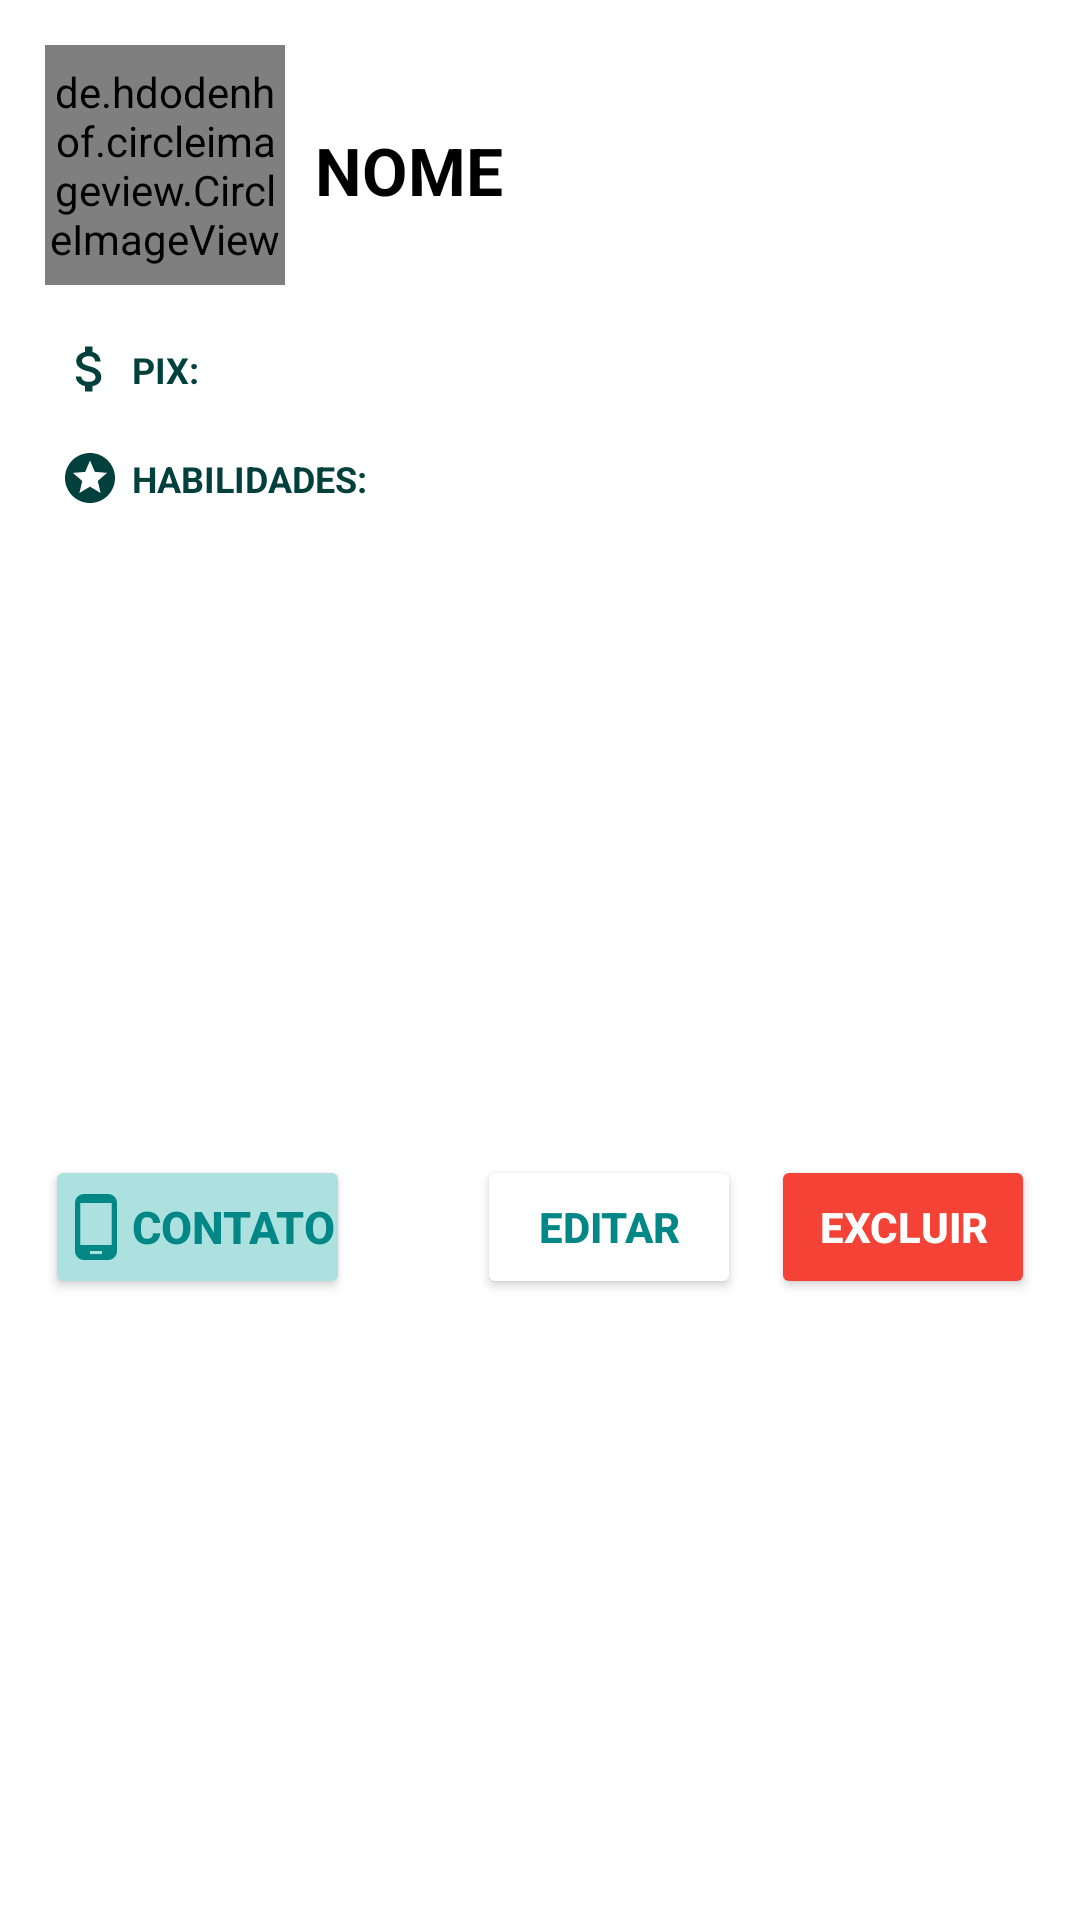

Android layout source for this screen:
<!-- AndroidManifest.xml: application theme Theme.Inventory -->
<!-- res/layout/fragment_single_page_artisan.xml -->
<?xml version="1.0" encoding="utf-8"?>
<FrameLayout xmlns:android="http://schemas.android.com/apk/res/android"
    xmlns:app="http://schemas.android.com/apk/res-auto"
    xmlns:tools="http://schemas.android.com/tools"
    android:layout_width="match_parent"
    android:layout_height="wrap_content"
    android:background="@android:color/transparent"
    android:padding="10dp"
    tools:context=".artisans.SinglePageArtisanFragment">

    <androidx.constraintlayout.widget.ConstraintLayout
        android:layout_width="match_parent"
        android:layout_height="match_parent">

        <de.hdodenhof.circleimageview.CircleImageView
            android:id="@+id/ivSinglePhoto"
            android:layout_width="80dp"
            android:layout_height="80dp"
            android:layout_marginStart="5dp"
            android:layout_marginTop="5dp"
            android:src="@drawable/p1"
            app:layout_constraintStart_toStartOf="parent"
            app:layout_constraintTop_toTopOf="parent" />

        <TextView
            android:id="@+id/tvSingleArtisanName"
            android:layout_width="wrap_content"
            android:layout_height="wrap_content"
            android:layout_marginStart="10dp"
            android:layout_marginTop="32dp"
            android:text="@string/name"
            android:textAllCaps="true"
            android:textColor="@color/black"
            android:textSize="22sp"
            android:textStyle="bold"
            app:layout_constraintStart_toEndOf="@+id/ivSinglePhoto"
            app:layout_constraintTop_toTopOf="parent" />

        <TextView
            android:id="@+id/tvSinglePix"
            android:layout_width="wrap_content"
            android:layout_height="wrap_content"
            android:layout_marginStart="4dp"
            android:layout_marginTop="20dp"
            android:text="@string/singlepix"
            android:textAllCaps="true"
            android:textColor="#01403D"
            android:textSize="12sp"
            android:textStyle="bold"
            app:layout_constraintStart_toEndOf="@+id/imageView"
            app:layout_constraintTop_toBottomOf="@+id/ivSinglePhoto" />

        <ImageView
            android:id="@+id/imageView"
            android:layout_width="20dp"
            android:layout_height="20dp"
            android:layout_marginStart="10dp"
            android:layout_marginTop="18dp"
            android:src="@drawable/ic_money"
            app:layout_constraintStart_toStartOf="parent"
            app:layout_constraintTop_toBottomOf="@+id/ivSinglePhoto"
            app:tint="#01403D" />

        <TextView
            android:id="@+id/tvSinglePixToFill"
            android:layout_width="wrap_content"
            android:layout_height="wrap_content"
            android:layout_marginStart="4dp"
            android:layout_marginTop="12dp"
            android:textColor="@color/black"
            android:textSize="20sp"
            app:layout_constraintStart_toEndOf="@+id/tvSinglePix"
            app:layout_constraintTop_toBottomOf="@+id/ivSinglePhoto" />

        <TextView
            android:id="@+id/tvSingleSkills"
            android:layout_width="wrap_content"
            android:layout_height="wrap_content"
            android:layout_marginStart="4dp"
            android:layout_marginTop="20dp"
            android:text="@string/singleSkills"
            android:textAllCaps="true"
            android:textColor="#01403D"
            android:textSize="12sp"
            android:textStyle="bold"
            app:layout_constraintStart_toEndOf="@+id/imageView3"
            app:layout_constraintTop_toBottomOf="@+id/tvSinglePix" />

        <TextView
            android:id="@+id/tvSingleSkillsToFill"
            android:layout_width="wrap_content"
            android:layout_height="wrap_content"
            android:layout_marginStart="8dp"
            android:layout_marginTop="14dp"
            android:textColor="@color/black"
            android:textSize="18sp"
            app:layout_constraintStart_toEndOf="@+id/tvSingleSkills"
            app:layout_constraintTop_toBottomOf="@+id/tvSinglePix" />

        <ImageView
            android:id="@+id/imageView3"
            android:layout_width="20dp"
            android:layout_height="20dp"
            android:layout_marginStart="10dp"
            android:layout_marginTop="18dp"
            android:src="@drawable/ic_baseline_stars_24"
            app:layout_constraintStart_toStartOf="parent"
            app:layout_constraintTop_toBottomOf="@+id/tvSinglePix"
            app:tint="#01403D" />

        <Button
            android:id="@+id/btnPhoneSingle"
            android:layout_width="wrap_content"
            android:layout_height="wrap_content"
            android:layout_marginStart="5dp"
            android:layout_marginTop="20dp"
            android:backgroundTint="@color/light_teal"
            android:drawableLeft="@drawable/ic_phone"
            android:padding="5dp"
            android:text="@string/btnContact"
            android:textColor="?colorPrimary"
            android:textSize="15sp"
            android:textStyle="bold"
            app:cornerRadius="20dp"
            app:iconPadding="2dp"
            app:layout_constraintBottom_toBottomOf="parent"
            app:layout_constraintStart_toStartOf="parent"
            app:layout_constraintTop_toBottomOf="@+id/tvSingleSkills" />

        <LinearLayout
            android:layout_width="wrap_content"
            android:layout_height="wrap_content"
            android:layout_marginTop="20dp"
            android:orientation="horizontal"
            app:layout_constraintBottom_toBottomOf="parent"
            app:layout_constraintEnd_toEndOf="parent"
            app:layout_constraintTop_toBottomOf="@+id/tvSingleSkills">

            <Button
                android:id="@+id/btnSingleEdit"
                android:layout_width="wrap_content"
                android:layout_height="wrap_content"
                android:layout_margin="5dp"
                android:layout_weight="1"
                android:backgroundTint="@color/white"
                android:drawableLeft="@drawable/ic_edit"
                android:drawableTint="?colorPrimary"
                android:padding="5dp"
                android:text="@string/btnEdit"
                android:textColor="?colorPrimary"
                android:textStyle="bold"
                app:cornerRadius="20dp"
                app:iconPadding="2dp" />

            <Button
                android:id="@+id/btnSingleDelete"
                android:layout_width="wrap_content"
                android:layout_height="wrap_content"
                android:layout_margin="5dp"
                android:layout_weight="1"
                android:backgroundTint="#F44336"
                android:drawableLeft="@drawable/ic_delete"
                android:drawableTint="@color/white"
                android:padding="5dp"
                android:text="@string/btnDelete"
                android:textColor="@color/white"
                android:textStyle="bold"
                app:cornerRadius="20dp"
                app:iconPadding="2dp" />

        </LinearLayout>
    </androidx.constraintlayout.widget.ConstraintLayout>

</FrameLayout>
<!-- resources referenced by this layout -->
<resources>
  <color name="black">#FF000000</color>
  <color name="light_teal">#ACE1E0</color>
  <color name="white">#FFFFFFFF</color>
  <!-- drawable ic_baseline_stars_24 (drawable) -->
  <vector android:height="24dp" android:tint="?colorPrimary"
      android:viewportHeight="24" android:viewportWidth="24"
      android:width="24dp" xmlns:android="http://schemas.android.com/apk/res/android">
      <path android:fillColor="@android:color/white" android:pathData="M11.99,2C6.47,2 2,6.48 2,12s4.47,10 9.99,10C17.52,22 22,17.52 22,12S17.52,2 11.99,2zM16.23,18L12,15.45 7.77,18l1.12,-4.81 -3.73,-3.23 4.92,-0.42L12,5l1.92,4.53 4.92,0.42 -3.73,3.23L16.23,18z"/>
  </vector>
  <!-- drawable ic_money (drawable) -->
  <vector android:height="24dp" android:tint="?colorPrimary"
      android:viewportHeight="24" android:viewportWidth="24"
      android:width="24dp" xmlns:android="http://schemas.android.com/apk/res/android">
      <path android:fillColor="@android:color/white" android:pathData="M11.8,10.9c-2.27,-0.59 -3,-1.2 -3,-2.15 0,-1.09 1.01,-1.85 2.7,-1.85 1.78,0 2.44,0.85 2.5,2.1h2.21c-0.07,-1.72 -1.12,-3.3 -3.21,-3.81V3h-3v2.16c-1.94,0.42 -3.5,1.68 -3.5,3.61 0,2.31 1.91,3.46 4.7,4.13 2.5,0.6 3,1.48 3,2.41 0,0.69 -0.49,1.79 -2.7,1.79 -2.06,0 -2.87,-0.92 -2.98,-2.1h-2.2c0.12,2.19 1.76,3.42 3.68,3.83V21h3v-2.15c1.95,-0.37 3.5,-1.5 3.5,-3.55 0,-2.84 -2.43,-3.81 -4.7,-4.4z"/>
  </vector>
  <!-- drawable ic_phone (drawable) -->
  <vector android:height="24dp" android:tint="?colorPrimary"
      android:viewportHeight="24" android:viewportWidth="24"
      android:width="24dp" xmlns:android="http://schemas.android.com/apk/res/android">
      <path android:fillColor="@android:color/white" android:pathData="M16,1L8,1C6.34,1 5,2.34 5,4v16c0,1.66 1.34,3 3,3h8c1.66,0 3,-1.34 3,-3L19,4c0,-1.66 -1.34,-3 -3,-3zM14,21h-4v-1h4v1zM17.25,18L6.75,18L6.75,4h10.5v14z"/>
  </vector>
  <!-- drawable p1: jpg bitmap (drawable, 73144 bytes) -->
  <string name="btnContact">Contato</string>
  <string name="btnDelete">Excluir</string>
  <string name="btnEdit">Editar</string>
  <string name="name">Nome</string>
  <string name="singleSkills">Habilidades:</string>
  <string name="singlepix">Pix:</string>
  <style name="Theme.Inventory" parent="Theme.MaterialComponents.DayNight.DarkActionBar">
          
          <item name="colorPrimary">@color/teal</item>
          <item name="colorPrimaryVariant">@color/light_teal</item>
          <item name="colorOnPrimary">@color/white</item>
          
          <item name="colorSecondary">@color/orange</item>
          <item name="colorSecondaryVariant">@color/bright_teal</item>
          <item name="colorOnSecondary">@color/black</item>
          
          <item name="android:statusBarColor" tools:targetApi="l">?attr/colorPrimary</item>
          
      </style>
  <color name="teal">#FF018786</color>
  <color name="orange">#F44336</color>
  <color name="bright_teal">#00D5D3</color>
</resources>
